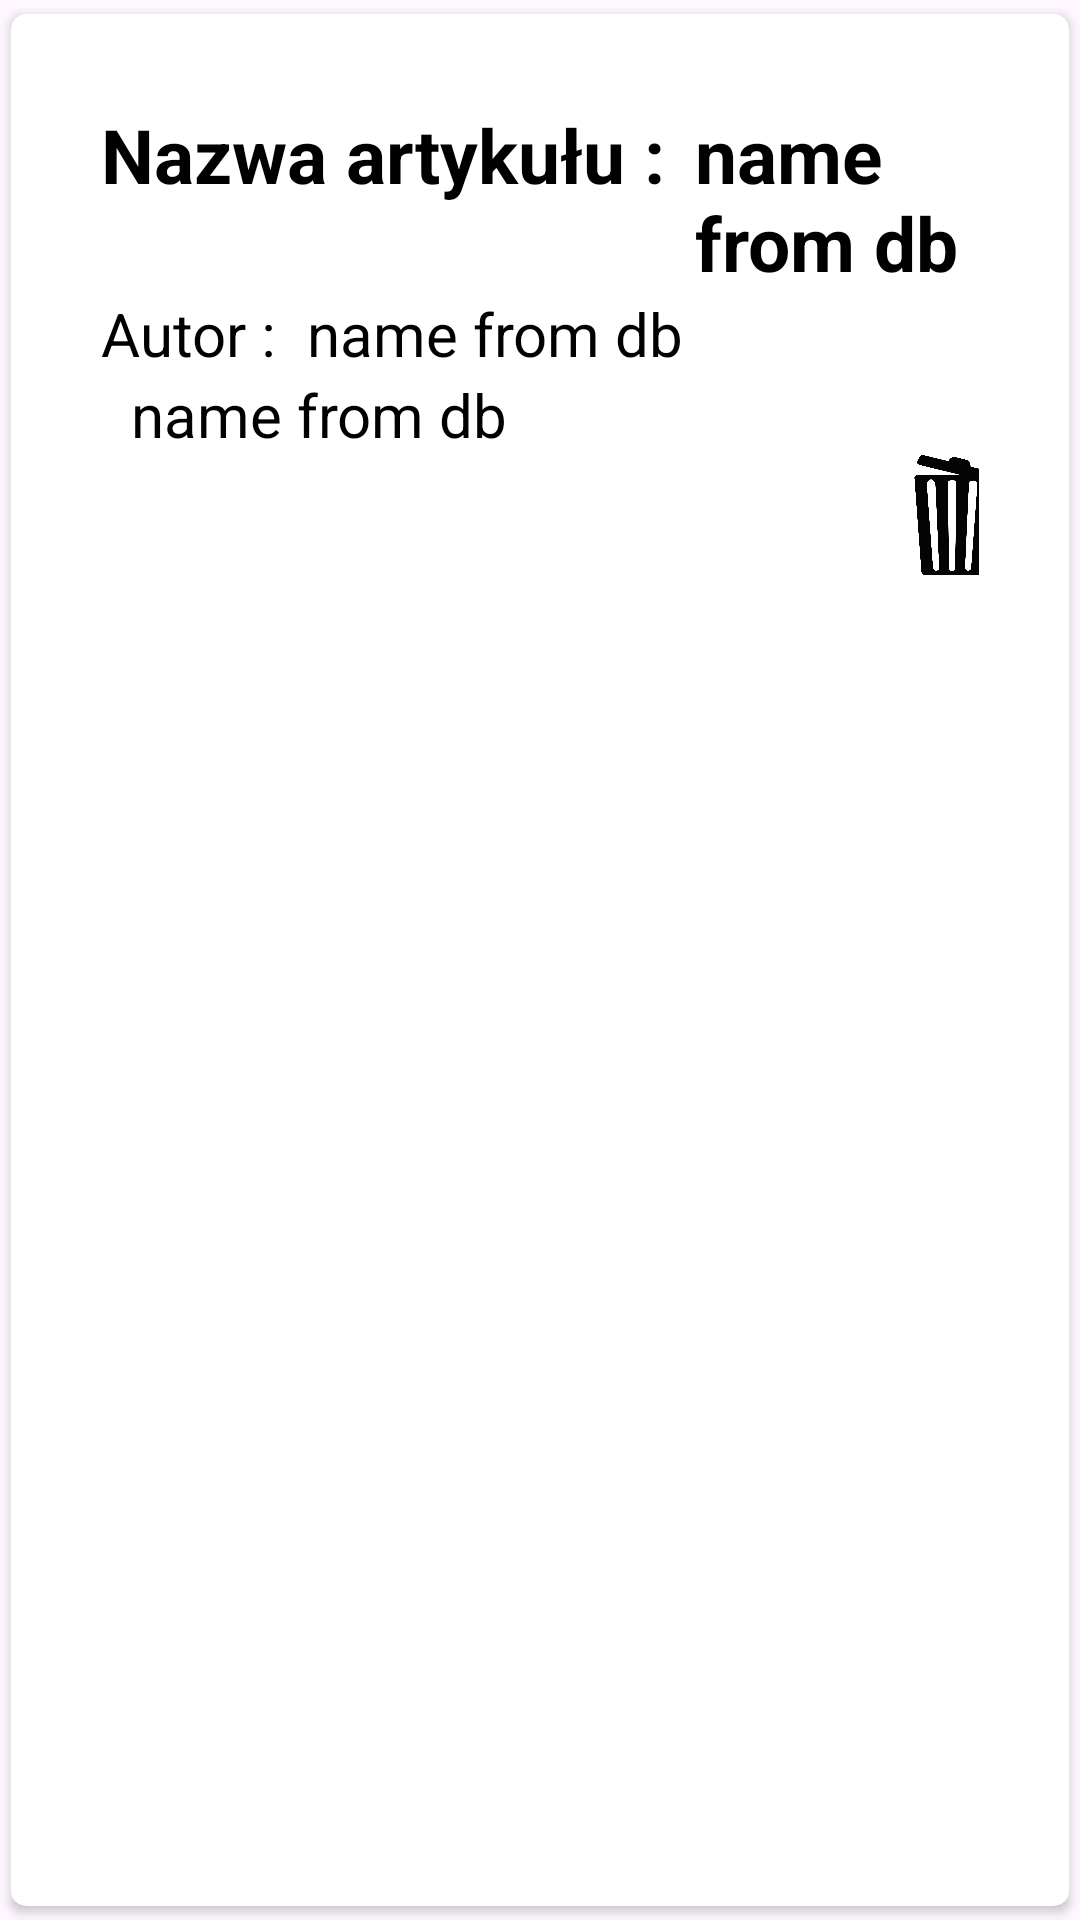

Android layout source for this screen:
<!-- AndroidManifest.xml: application theme Theme.LogisticPharm -->
<!-- res/layout/singlerowarticle.xml -->
<androidx.cardview.widget.CardView
    xmlns:android="http://schemas.android.com/apk/res/android"
    android:layout_width="match_parent"
    android:layout_height="wrap_content"
    xmlns:app="http://schemas.android.com/apk/res-auto"
    app:cardCornerRadius="5dp"
    android:elevation="5dp"
    app:cardUseCompatPadding="true">

    <LinearLayout
        android:layout_width="match_parent"
        android:layout_height="wrap_content"
        android:orientation="vertical"
        android:padding="15dp">

        <LinearLayout
            android:layout_width="match_parent"
            android:layout_height="wrap_content"
            android:orientation="vertical"
            android:padding="15dp">

            <LinearLayout
                android:layout_width="match_parent"
                android:layout_height="wrap_content"
                android:orientation="horizontal">

                <TextView
                    android:layout_width="wrap_content"
                    android:layout_height="wrap_content"
                    android:text="Nazwa artykułu :"
                    android:textStyle="bold"
                    android:textSize="25sp"
                    android:textColor="#000"/>

                <TextView
                    android:layout_width="wrap_content"
                    android:layout_height="wrap_content"
                    android:id="@+id/medicineArticleShow"
                    android:text="name from db"
                    android:textStyle="bold"
                    android:textSize="25sp"
                    android:textColor="#000"
                    android:layout_marginLeft="10dp"/>

            </LinearLayout>

            <LinearLayout
                android:layout_width="match_parent"
                android:layout_height="wrap_content"
                android:orientation="horizontal">

                <TextView
                    android:layout_width="wrap_content"
                    android:layout_height="wrap_content"
                    android:text="Autor :"

                    android:textSize="20sp"
                    android:textColor="#000"/>

                <TextView
                    android:layout_width="wrap_content"
                    android:layout_height="wrap_content"
                    android:id="@+id/medicineAuthorShow"
                    android:text="name from db"

                    android:textSize="20sp"
                    android:textColor="#000"
                    android:layout_marginLeft="10dp"/>

            </LinearLayout>
            <LinearLayout
                android:layout_width="match_parent"
                android:layout_height="wrap_content"
                android:orientation="horizontal">



                <TextView
                    android:layout_width="wrap_content"
                    android:layout_height="wrap_content"
                    android:id="@+id/medicineTextShow"
                    android:text="name from db"

                    android:textSize="20sp"
                    android:textColor="#000"
                    android:layout_marginLeft="10dp"/>

            </LinearLayout>


            <LinearLayout
                android:layout_width="match_parent"
                android:layout_height="wrap_content"
                android:orientation="horizontal">

                <ImageView
                    android:id="@+id/btnEdit"
                    android:layout_width="190dp"
                    android:layout_below="@id/medicineInsideShow"
                    android:layout_height="match_parent"
                    android:src="@drawable/update" />

                <ImageView
                    android:id="@+id/btnDelete"
                    android:layout_width="190dp"
                    android:layout_height="40dp"
                    android:src="@drawable/delete" />


            </LinearLayout>

        </LinearLayout>
    </LinearLayout>
</androidx.cardview.widget.CardView>
<!-- resources referenced by this layout -->
<resources>
  <!-- drawable delete: png bitmap (drawable, 69772 bytes) -->
  <style name="Theme.LogisticPharm" parent="Base.Theme.LogisticPharm" />
  <style name="Base.Theme.LogisticPharm" parent="Theme.Material3.DayNight.NoActionBar">
          
          
      </style>
</resources>
